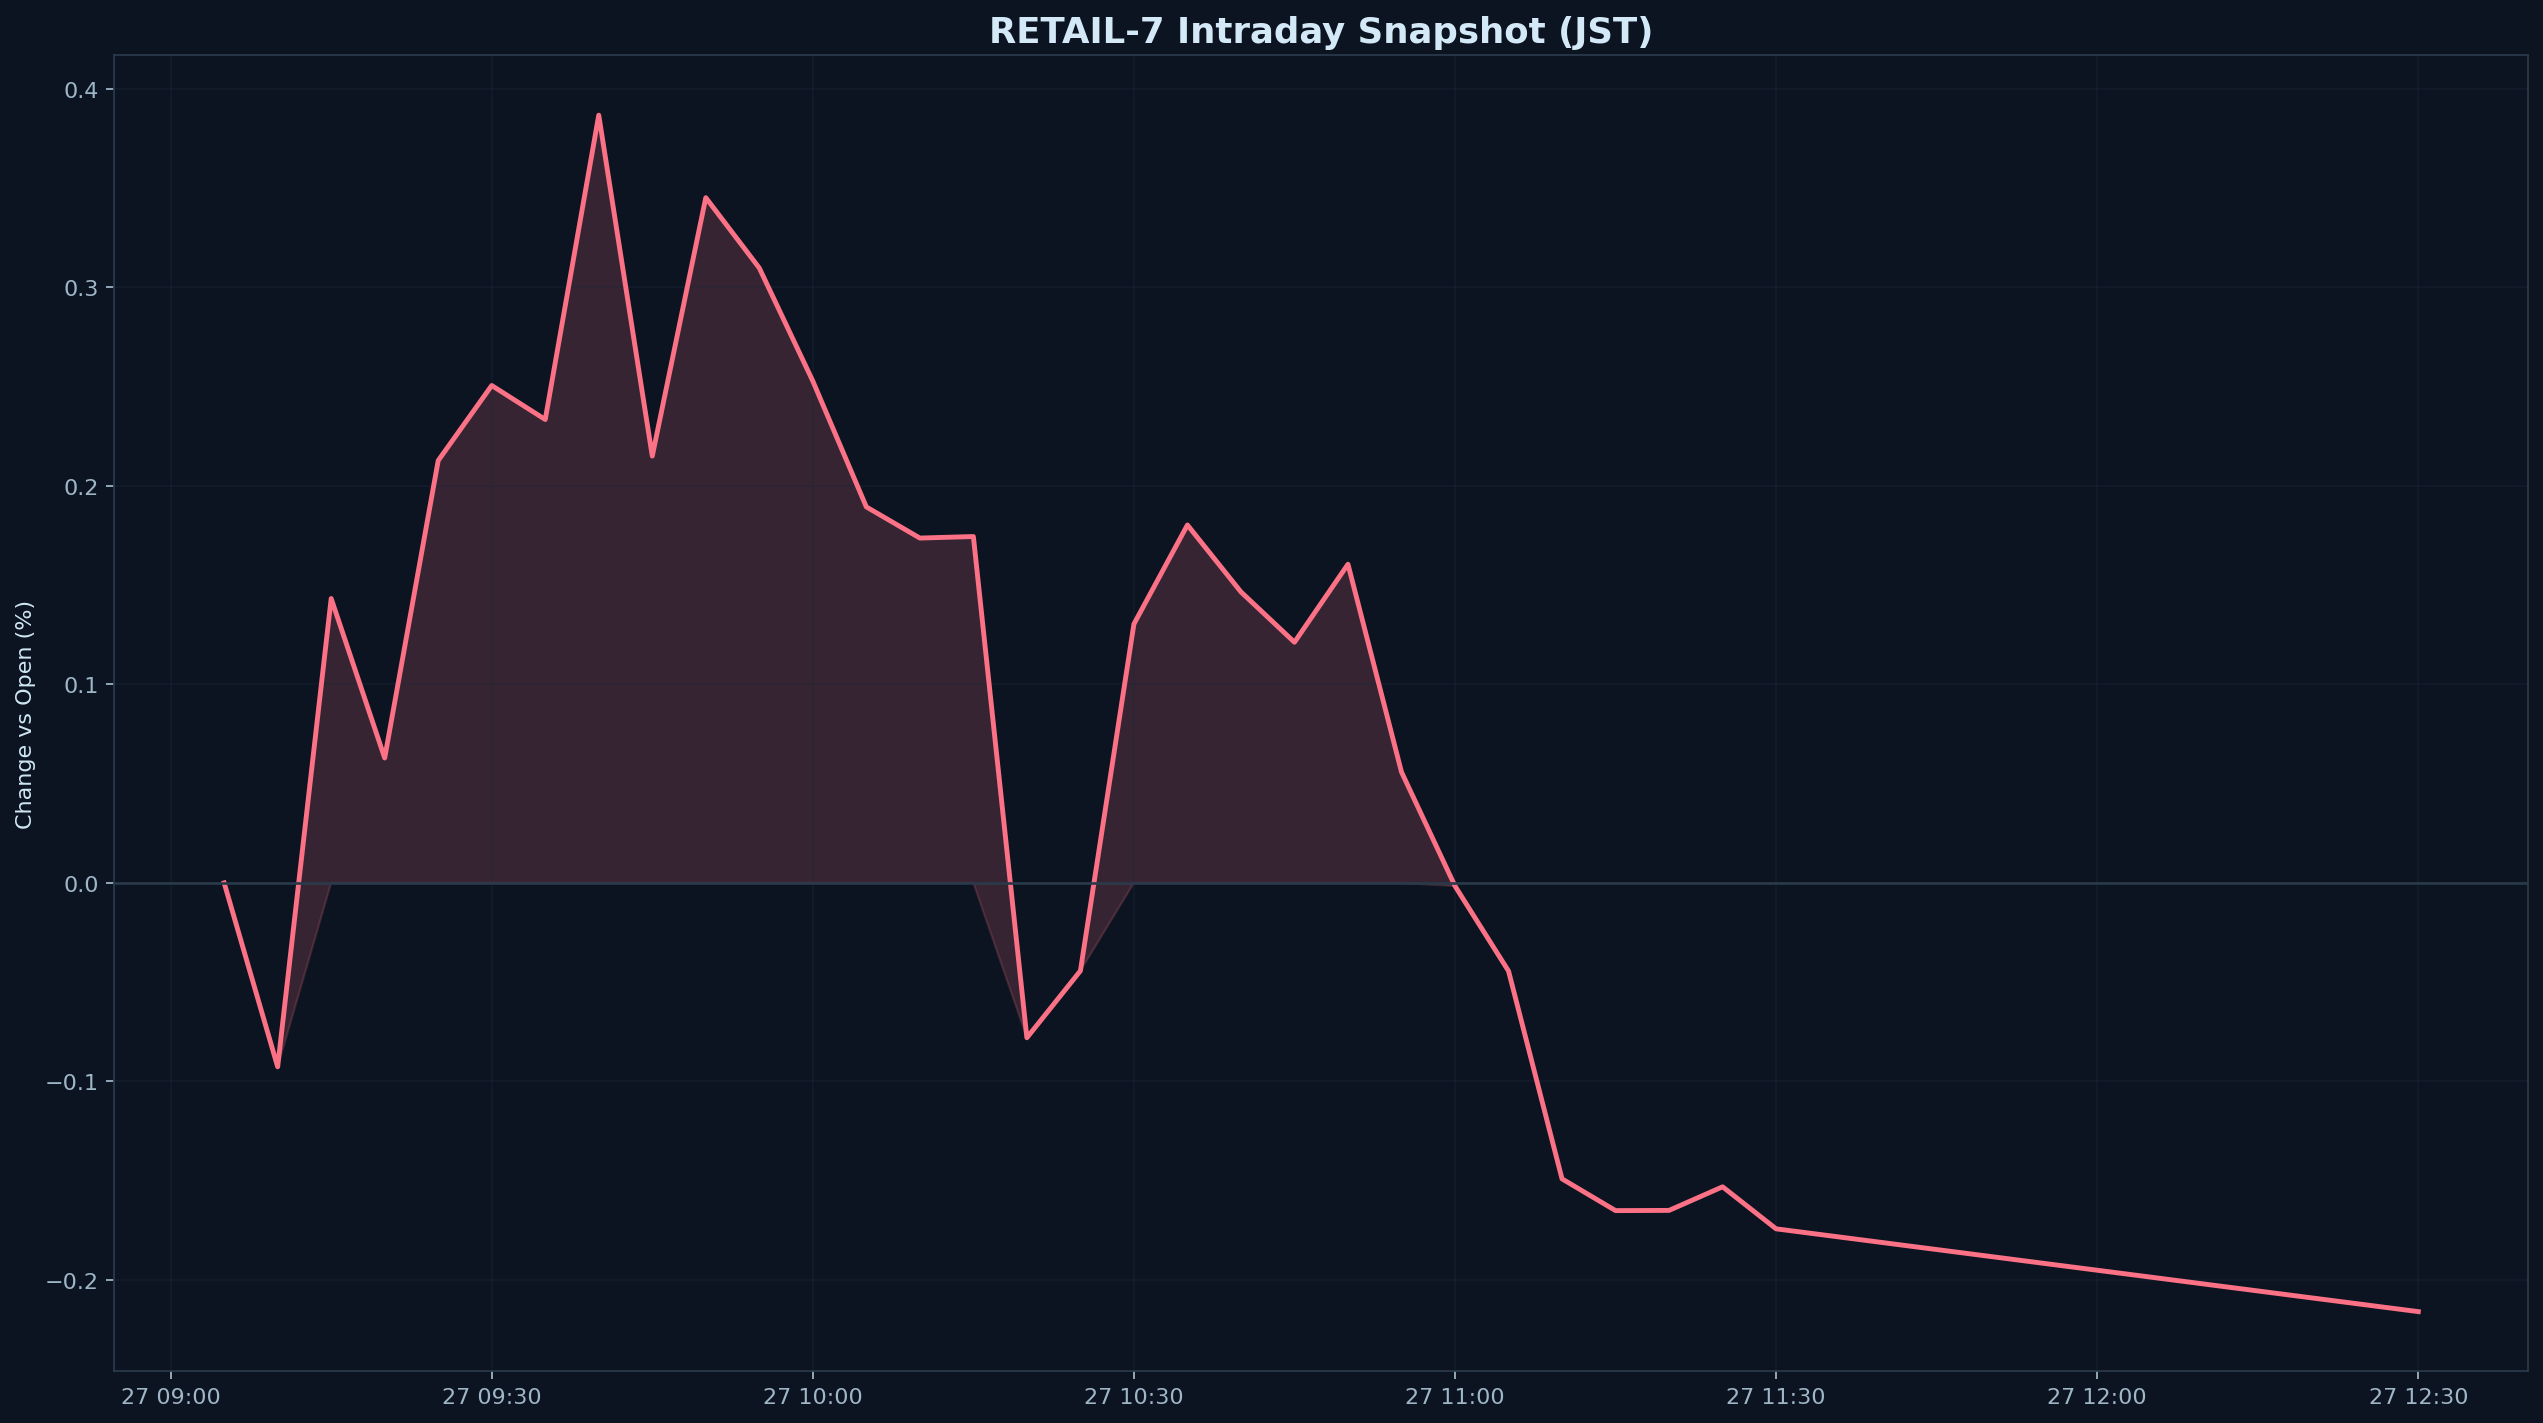

Data behind this chart, as committed beside it:
datetime_jst, pct
2026-01-27 09:05:00+09:00, 0.000000
2026-01-27 09:10:00+09:00, -0.09263
2026-01-27 09:15:00+09:00, 0.1432
2026-01-27 09:20:00+09:00, 0.0629
2026-01-27 09:25:00+09:00, 0.2127
2026-01-27 09:30:00+09:00, 0.2505
2026-01-27 09:35:00+09:00, 0.2334
2026-01-27 09:40:00+09:00, 0.3866
2026-01-27 09:45:00+09:00, 0.2149
2026-01-27 09:50:00+09:00, 0.3451
2026-01-27 09:55:00+09:00, 0.3097
2026-01-27 10:00:00+09:00, 0.2527
2026-01-27 10:05:00+09:00, 0.1893
2026-01-27 10:10:00+09:00, 0.1737
2026-01-27 10:15:00+09:00, 0.1744
2026-01-27 10:20:00+09:00, -0.078
2026-01-27 10:25:00+09:00, -0.04428
2026-01-27 10:30:00+09:00, 0.1304
2026-01-27 10:35:00+09:00, 0.1802
2026-01-27 10:40:00+09:00, 0.1465
2026-01-27 10:45:00+09:00, 0.1212
2026-01-27 10:50:00+09:00, 0.1605
2026-01-27 10:55:00+09:00, 0.05584
2026-01-27 11:00:00+09:00, -0.001602
2026-01-27 11:05:00+09:00, -0.04439
2026-01-27 11:10:00+09:00, -0.1491
2026-01-27 11:15:00+09:00, -0.165
2026-01-27 11:20:00+09:00, -0.1649
2026-01-27 11:25:00+09:00, -0.1531
2026-01-27 11:30:00+09:00, -0.1742
2026-01-27 12:30:00+09:00, -0.2159
